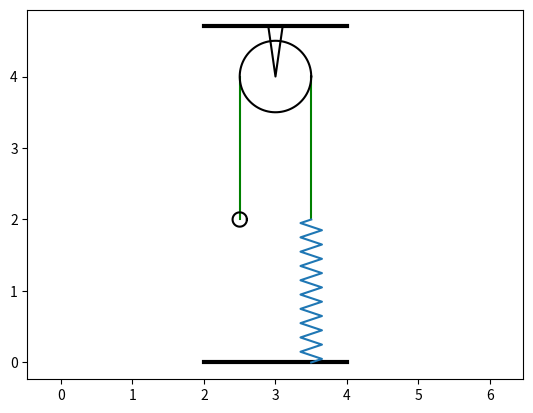

Write the Python code that produced this figure.
import math

import numpy as n
import matplotlib.pyplot as plot
from matplotlib.animation import FuncAnimation

fgr = plot.figure()
gr = fgr.add_subplot(1, 1, 1)
gr.axis('equal')

step = 500
t = n.linspace(0, 2*math.pi, step)

Xo = 3
Yo = 4
R = 0.5
y0 = 2
r = 0.1
y = n.sin(t)

gr.plot([2, 4], [0, 0], 'black', linewidth=3)
gr.plot([2, 4], [Yo+0.7, Yo+0.7], 'black', linewidth=3)
gr.plot([Xo-0.1, Xo, Xo+0.1], [Yo+0.7, Yo, Yo+0.7], 'black')

L0 = y + y0
_L0 = y - y0
phi = 0.15 * n.sin(2*t)

Xb = Xo - R
Yb = Yo

Xa = Xb + L0 * n.sin(phi)
Ya = Yb - L0 * n.cos(phi)

AB = gr.plot([Xa[0], Xb], [Ya[0], Yb], 'green')[0]
L = gr.plot([Xo + R, Xo + R], [Yo, Yo + _L0[0]], 'green')[0]

Alp = n.linspace(0, 2*n.pi, 100)
Xc = n.cos(Alp)
Yc = n.sin(Alp)

Block = gr.plot(Xo + R * Xc, Yo + R * Yc, 'black')[0]

m = gr.plot(Xa[0] + r * Xc, Ya[0] + r * Yc, 'black')[0]

Np = 20
Yp = n.linspace(0, 1, 2*Np+1)
Xp = 0.15 * n.sin(n.pi/2*n.arange(2*Np+1))
Pruzh = gr.plot(Xo + R + Xp, (Yo + _L0[0])*Yp)[0]


def run(i):
    m.set_data([Xa[i] + r * Xc], [Ya[i] + r * Yc])
    AB.set_data([Xa[i], Xb], [Ya[i], Yb])
    L.set_data([Xo + R, Xo + R], [Yo, Yo + _L0[i]])
    Pruzh.set_data(Xo + R + Xp, (Yo + _L0[i]) * Yp)
    return [m, AB, Block, Pruzh]


anim = FuncAnimation(fgr, run, frames=step, interval=1)

plot.show()
